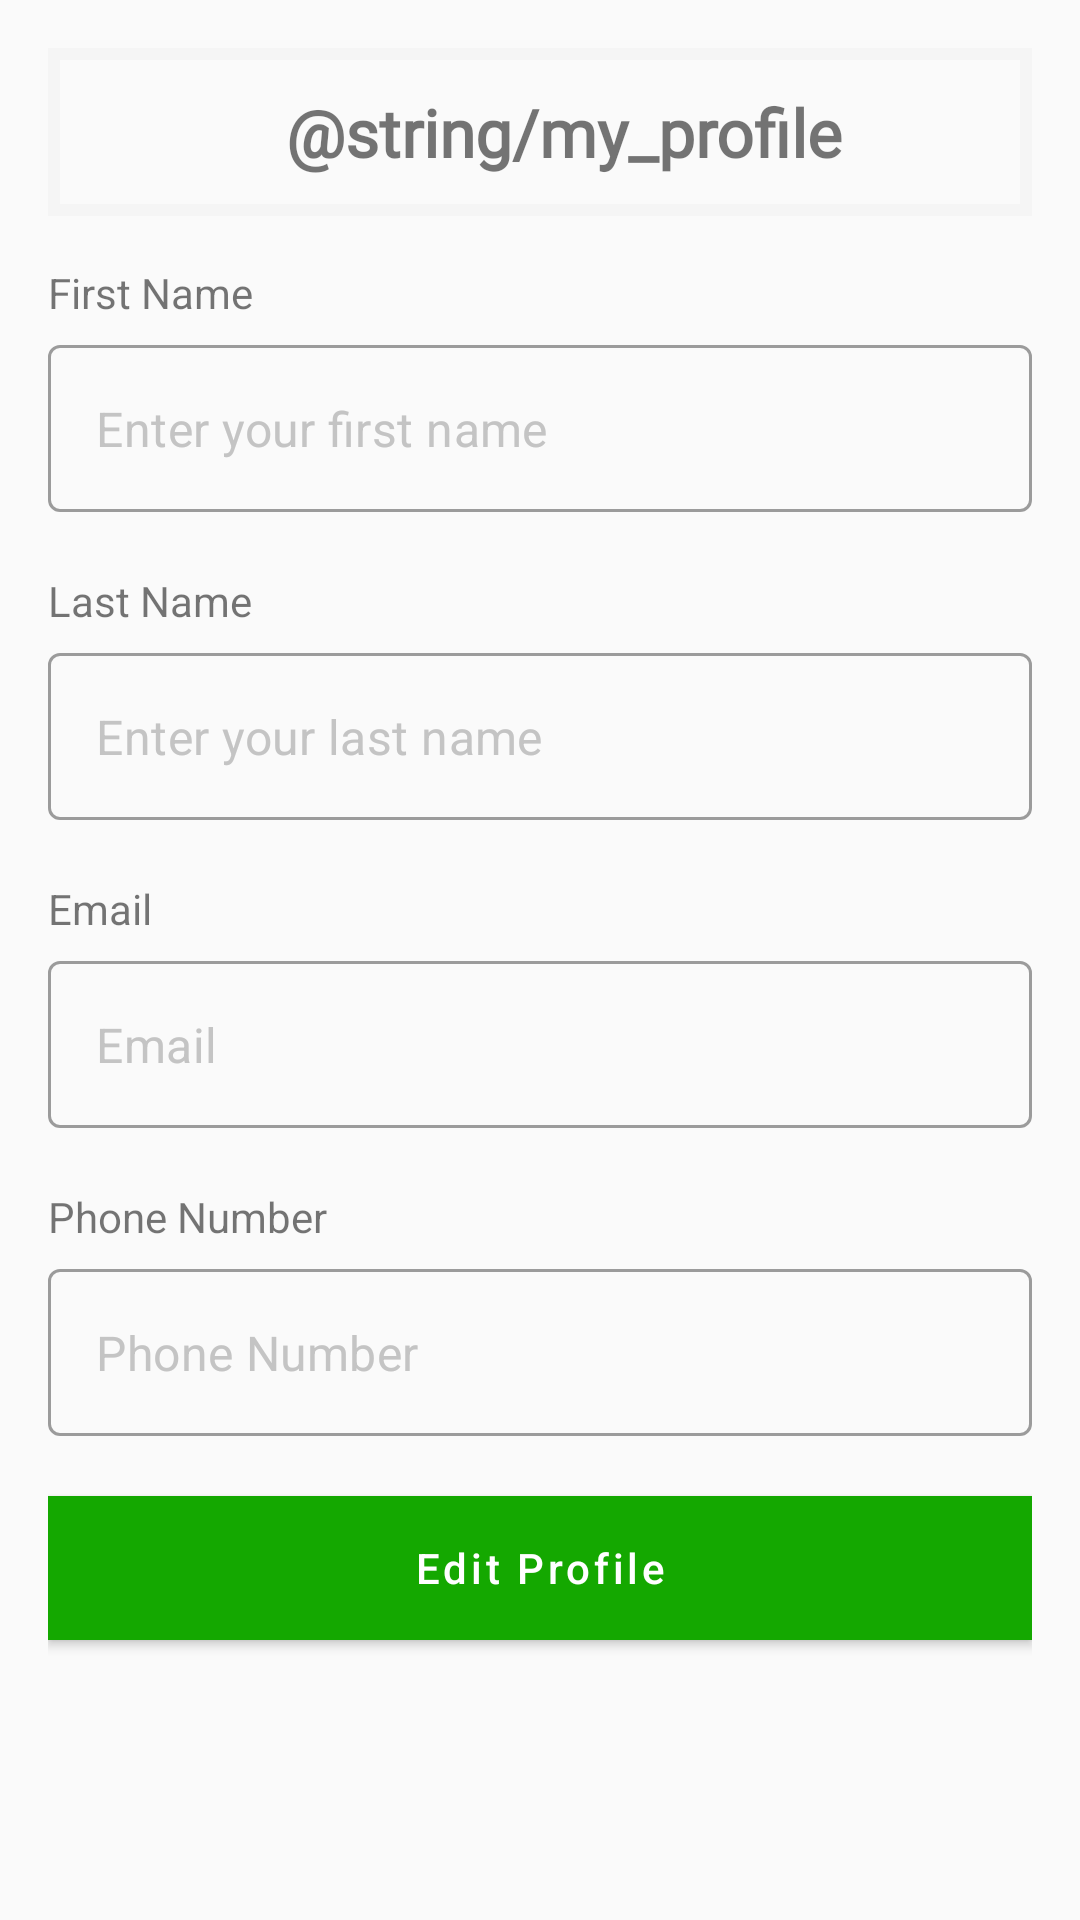

The Android layout XML behind this screen, and the referenced resources:
<!-- AndroidManifest.xml: application theme Theme.DecaPay -->
<!-- res/layout/fragment_edit_profile.xml -->
<?xml version="1.0" encoding="utf-8"?>
<androidx.appcompat.widget.LinearLayoutCompat xmlns:android="http://schemas.android.com/apk/res/android"
    xmlns:tools="http://schemas.android.com/tools"
    android:layout_width="match_parent"
    android:layout_height="match_parent"
    xmlns:app="http://schemas.android.com/apk/res-auto"
    android:orientation="vertical"
    android:padding="16dp"
    tools:context=".feature.edit_profile.presentation.EditProfileFragment">


    <androidx.appcompat.widget.Toolbar
        android:id="@+id/edit_profile_fragment_appbar_ab"
        android:layout_width="match_parent"
        android:layout_height="wrap_content"
        android:background="@drawable/toolbar_bg"

        app:layout_constraintEnd_toEndOf="parent"
        app:layout_constraintStart_toStartOf="parent"
        app:layout_constraintTop_toTopOf="parent">


        <androidx.constraintlayout.widget.ConstraintLayout
            android:layout_width="match_parent"
            android:layout_height="wrap_content"
            >











            <TextView
                android:id="@+id/edit_profile_fragment_toolbar_title"
                android:layout_width="wrap_content"
                android:layout_height="wrap_content"
                android:fontFamily="@font/roboto_medium"
                android:text="@string/my_profile"
                android:textSize="@dimen/create_budget_fragment_toolbar_title_txsiz"
                android:textStyle="bold"
                app:layout_constraintEnd_toEndOf="parent"
                app:layout_constraintStart_toStartOf="parent"
                app:layout_constraintTop_toTopOf="parent" />



        </androidx.constraintlayout.widget.ConstraintLayout>



    </androidx.appcompat.widget.Toolbar>

    <TextView
        android:id="@+id/edit_profile_first_name_tv"
        android:layout_width="wrap_content"
        android:paddingTop="16dp"
        android:layout_marginBottom="8dp"
        android:layout_height="wrap_content"
        android:text="@string/first_name" />

    <com.google.android.material.textfield.TextInputLayout
        android:id="@+id/edit_profile_first_name_tl"
        style="@style/Widget.MaterialComponents.TextInputLayout.OutlinedBox"
        android:layout_width="match_parent"
        android:layout_height="wrap_content"
        android:layout_marginBottom="20dp"
        app:hintAnimationEnabled="false"
        app:hintEnabled="false"
        >

        <com.google.android.material.textfield.TextInputEditText
            android:id="@+id/edit_profile_first_name_etv"
            android:layout_width="match_parent"
            android:layout_height="wrap_content"
            android:hint="@string/enter_your_first_name"
            android:textColorHint="@color/label_color"
            android:inputType="text"
            tools:layout_editor_absoluteX="39dp"
            tools:layout_editor_absoluteY="216dp" />

    </com.google.android.material.textfield.TextInputLayout>

    <TextView
android:id="@+id/edit_profile_last_name_tv"
        android:layout_width="wrap_content"
        android:layout_marginBottom="8dp"
        android:layout_height="wrap_content"
        android:text="@string/last_name" />

    <com.google.android.material.textfield.TextInputLayout
        android:id="@+id/edit_profile_last_name_tl"

        style="@style/Widget.MaterialComponents.TextInputLayout.OutlinedBox"
        android:layout_width="match_parent"
        android:layout_height="wrap_content"
        android:layout_marginBottom="20dp"
        app:hintAnimationEnabled="false"
        app:hintEnabled="false"
        >

        <com.google.android.material.textfield.TextInputEditText
            android:id="@+id/edit_profile_last_name_etv"
            android:layout_width="match_parent"
            android:layout_height="wrap_content"
            android:hint="@string/enter_your_last_name"
            android:textColorHint="@color/label_color"
            android:inputType="text"
            tools:layout_editor_absoluteX="39dp"
            tools:layout_editor_absoluteY="216dp" />

    </com.google.android.material.textfield.TextInputLayout>

    <TextView
        android:id="@+id/edit_profile_email_tv"

        android:layout_width="wrap_content"
        android:layout_marginBottom="8dp"
        android:layout_height="wrap_content"
        android:text="@string/email" />

    <com.google.android.material.textfield.TextInputLayout
        android:id="@+id/edit_profile_email_tl"

        style="@style/Widget.MaterialComponents.TextInputLayout.OutlinedBox"
        android:layout_width="match_parent"
        android:layout_height="wrap_content"
        android:layout_marginBottom="20dp"
        app:hintAnimationEnabled="false"
        app:hintEnabled="false"
        >

        <com.google.android.material.textfield.TextInputEditText
            android:id="@+id/edit_profile_email_etv"

            android:layout_width="match_parent"
            android:layout_height="wrap_content"
            android:hint="@string/email"
            android:textColorHint="@color/label_color"
            android:inputType="text"
            tools:layout_editor_absoluteX="39dp"
            tools:layout_editor_absoluteY="216dp" />

    </com.google.android.material.textfield.TextInputLayout>

    <TextView
        android:id="@+id/edit_profile_phone_number_tv"

        android:layout_width="wrap_content"
        android:layout_marginBottom="8dp"
        android:layout_height="wrap_content"
        android:text="@string/phone_number" />

    <com.google.android.material.textfield.TextInputLayout
        android:id="@+id/edit_profile_phone_number_tl"

        style="@style/Widget.MaterialComponents.TextInputLayout.OutlinedBox"
        android:layout_width="match_parent"
        android:layout_height="wrap_content"
        android:layout_marginBottom="20dp"
        app:hintAnimationEnabled="false"
        app:hintEnabled="false"
        >

        <com.google.android.material.textfield.TextInputEditText
            android:id="@+id/edit_profile_phone_number_etv"
            android:layout_width="match_parent"
            android:layout_height="wrap_content"
            android:hint="@string/phone_number"
            android:textColorHint="@color/label_color"
            android:inputType="text"
            tools:layout_editor_absoluteX="39dp"
            tools:layout_editor_absoluteY="216dp" />

    </com.google.android.material.textfield.TextInputLayout>


    <com.google.android.material.button.MaterialButton
        android:id="@+id/edit_profile_fragment_edit_btn"
        android:layout_width="match_parent"
        android:layout_height="wrap_content"
        android:background="@color/decapay_green"
        app:backgroundTint="@color/decapay_green"
        android:layout_marginBottom="30dp"
        android:foreground="?attr/selectableItemBackgroundBorderless"
        android:text="@string/edit_profile"
        android:textAllCaps="false"
        app:layout_constraintHorizontal_bias="0.6"
        />



</androidx.appcompat.widget.LinearLayoutCompat>
<!-- resources referenced by this layout -->
<resources>
  <color name="decapay_green">#14A800</color>
  <color name="label_color">#C4C4C4</color>
  <dimen name="create_budget_fragment_toolbar_title_txsiz">22sp</dimen>
  <!-- drawable toolbar_bg (drawable) -->
  <?xml version="1.0" encoding="utf-8"?>
  <shape xmlns:android="http://schemas.android.com/apk/res/android">
      <solid android:color="@android:color/transparent"/>
      <stroke android:color="@color/toolbar_stroke"
          android:width="4dp"
          />
  </shape>
  <string name="edit_profile">Edit Profile</string>
  <string name="email">Email</string>
  <string name="enter_your_first_name">Enter your first name</string>
  <string name="enter_your_last_name">Enter your last name</string>
  <string name="first_name">First Name</string>
  <string name="last_name">Last Name</string>
  <string name="phone_number">Phone Number</string>
  <style name="Theme.DecaPay" parent="Theme.MaterialComponents.DayNight.NoActionBar.Bridge">
          
          <item name="colorPrimary">@color/purple_500</item>
          <item name="colorPrimaryVariant">@color/purple_700</item>
          <item name="colorOnPrimary">@color/white</item>
          
          <item name="colorSecondary">@color/teal_200</item>
          <item name="colorSecondaryVariant">@color/teal_700</item>
          <item name="colorOnSecondary">@color/black</item>
          
          <item name="android:statusBarColor" tools:targetApi="l">?attr/colorPrimaryVariant</item>
          
          <item name="bottomSheetDialogTheme">@style/BottomSheetDialog</item>
          
          
          <item name="materialCalendarStyle">@style/Widget.MaterialComponents.MaterialCalendar</item>
          <item name="materialCalendarFullscreenTheme">@style/ThemeOverlay.MaterialComponents.MaterialCalendar.Fullscreen</item>
          <item name="materialCalendarTheme">@style/ThemeOverlay.MaterialComponents.MaterialCalendar</item>
      </style>
  <color name="toolbar_stroke">#F5F5F5</color>
  <color name="purple_500">#FF6200EE</color>
  <color name="purple_700">#FF3700B3</color>
  <color name="white">#FFFFFFFF</color>
  <color name="teal_200">#FF03DAC5</color>
  <color name="teal_700">#FF018786</color>
  <color name="black">#FF000000</color>
  <style name="BottomSheetDialog" parent="@style/ThemeOverlay.MaterialComponents.BottomSheetDialog">
          <item name="bottomSheetStyle">@style/BottomSheet</item>
          <item name="android:colorBackground">@color/white</item>
      </style>
  <style name="BottomSheet" parent="Widget.MaterialComponents.BottomSheet.Modal">
          <item name="backgroundTint">@android:color/transparent</item>
      </style>
</resources>
